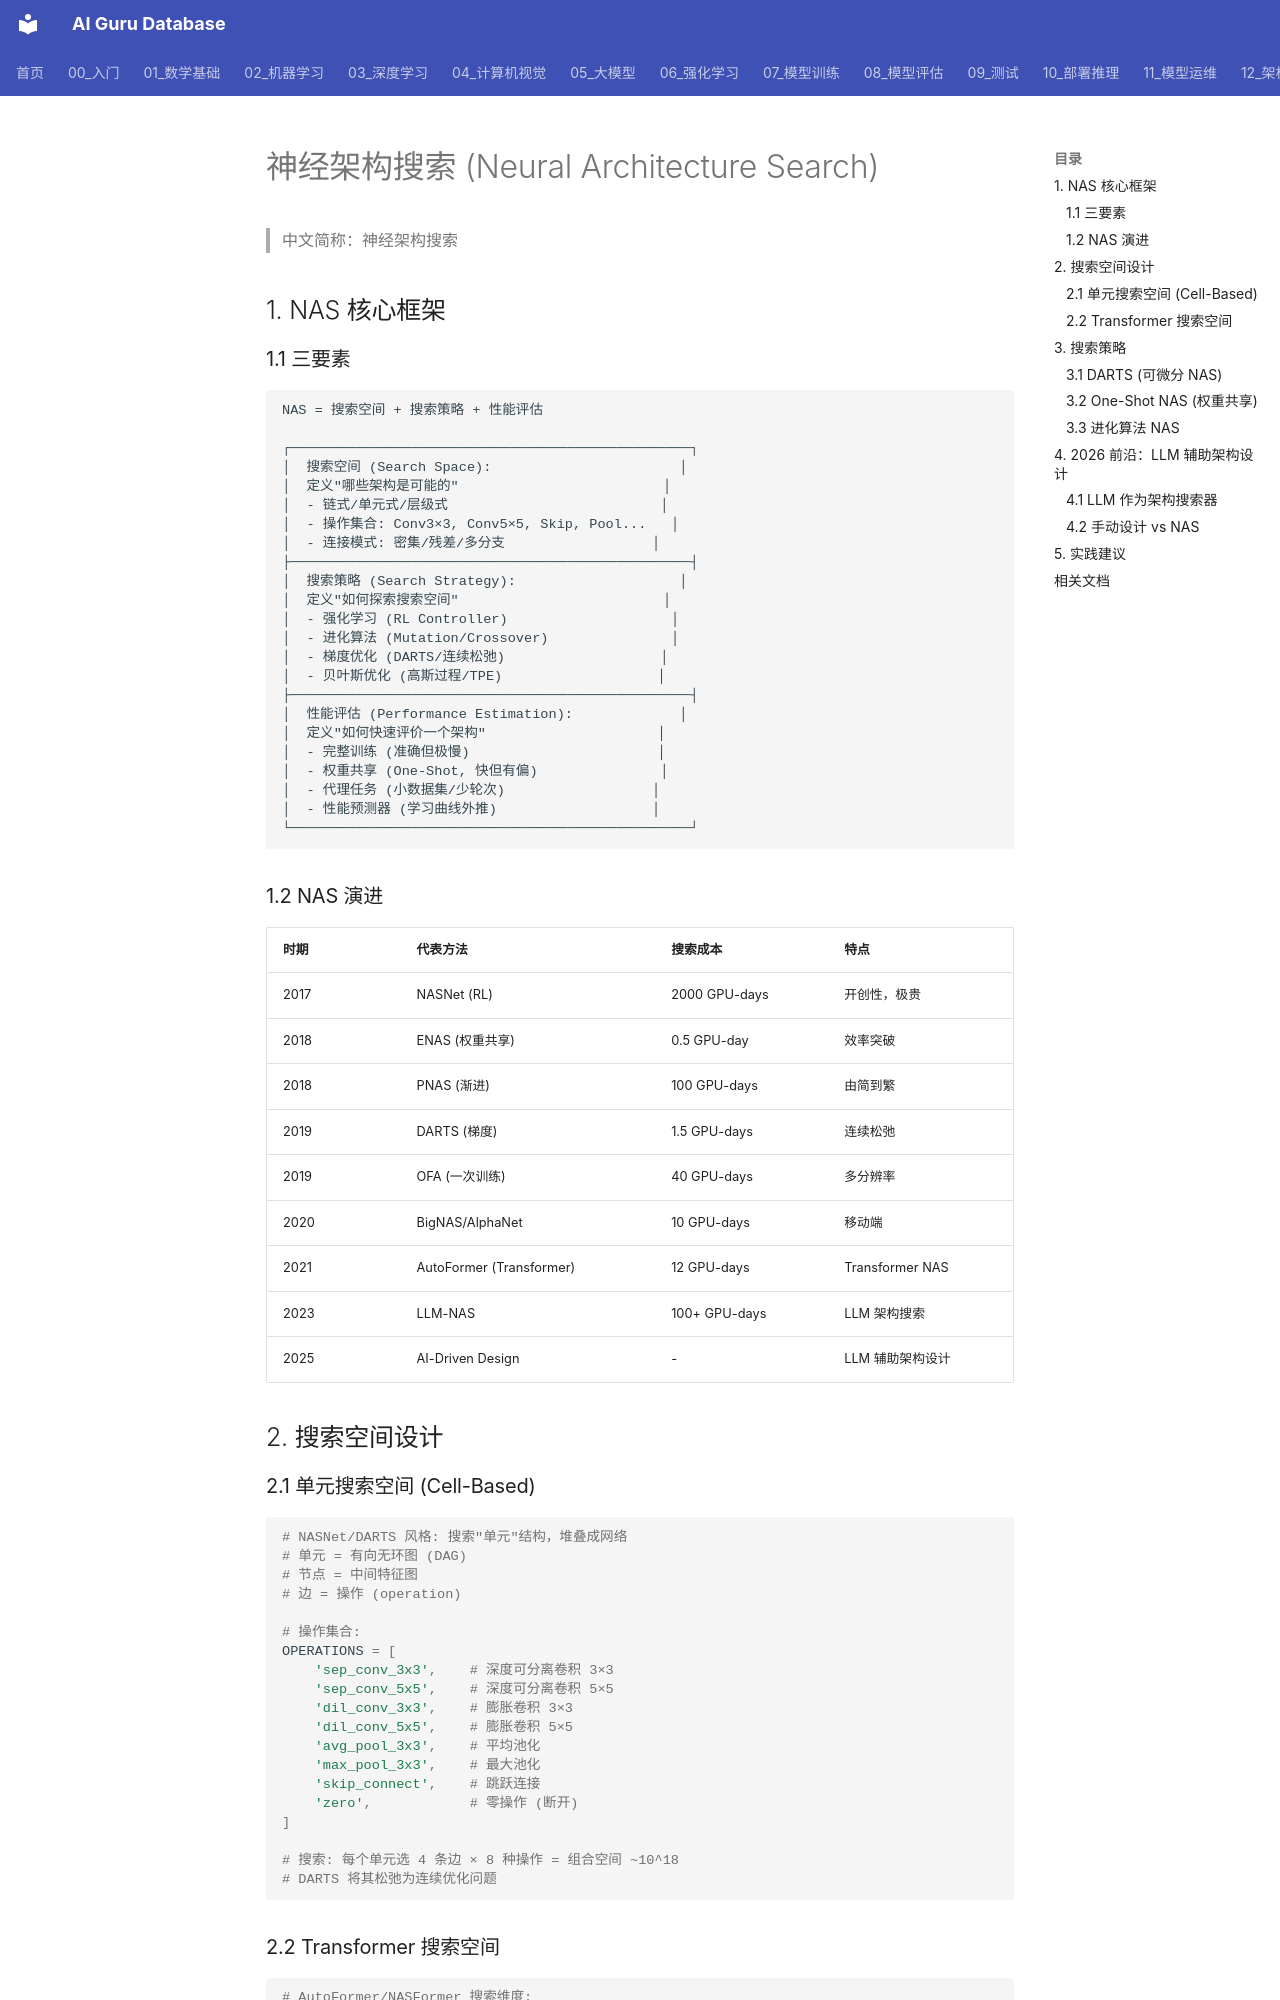

repository: ai-guru-global/ai-guru-database · page: 03_深度学习/09_高级专题/07_Neural_架构_搜索/index.html · generator: mkdocs

---
title: 神经架构搜索 (Neural Architecture Search)
category: 03-deep-learning
tags: ["nas", "darts", "one-shot", "auto-design", "efficient-architectures"]
summary: "神经架构搜索完整技术体系：搜索空间设计、搜索策略（RL/进化/梯度）、One-Shot NAS、DARTS，以及 2026 年 LLM 架构自动设计的前沿进展。"
created: 2026-07-21
updated: 2026-07-21
tier: supporting
sources: []

name_zh: "神经架构搜索"
---
# 神经架构搜索 (Neural Architecture Search)

> 中文简称：神经架构搜索

## 1. NAS 核心框架

### 1.1 三要素

```
NAS = 搜索空间 + 搜索策略 + 性能评估

┌─────────────────────────────────────────────────┐
│  搜索空间 (Search Space):                       │
│  定义"哪些架构是可能的"                         │
│  - 链式/单元式/层级式                          │
│  - 操作集合: Conv3×3, Conv5×5, Skip, Pool...   │
│  - 连接模式: 密集/残差/多分支                  │
├─────────────────────────────────────────────────┤
│  搜索策略 (Search Strategy):                    │
│  定义"如何探索搜索空间"                         │
│  - 强化学习 (RL Controller)                    │
│  - 进化算法 (Mutation/Crossover)               │
│  - 梯度优化 (DARTS/连续松弛)                   │
│  - 贝叶斯优化 (高斯过程/TPE)                   │
├─────────────────────────────────────────────────┤
│  性能评估 (Performance Estimation):             │
│  定义"如何快速评价一个架构"                     │
│  - 完整训练 (准确但极慢)                       │
│  - 权重共享 (One-Shot, 快但有偏)               │
│  - 代理任务 (小数据集/少轮次)                  │
│  - 性能预测器 (学习曲线外推)                   │
└─────────────────────────────────────────────────┘
```

### 1.2 NAS 演进

| 时期 | 代表方法 | 搜索成本 | 特点 |
|------|----------|----------|------|
| 2017 | NASNet (RL) | 2000 GPU-days | 开创性，极贵 |
| 2018 | ENAS (权重共享) | 0.5 GPU-day | 效率突破 |
| 2018 | PNAS (渐进) | 100 GPU-days | 由简到繁 |
| 2019 | DARTS (梯度) | 1.5 GPU-days | 连续松弛 |
| 2019 | OFA (一次训练) | 40 GPU-days | 多分辨率 |
| 2020 | BigNAS/AlphaNet | 10 GPU-days | 移动端 |
| 2021 | AutoFormer (Transformer) | 12 GPU-days | Transformer NAS |
| 2023 | LLM-NAS | 100+ GPU-days | LLM 架构搜索 |
| 2025 | AI-Driven Design | - | LLM 辅助架构设计 |

## 2. 搜索空间设计

### 2.1 单元搜索空间 (Cell-Based)

```python
# NASNet/DARTS 风格: 搜索"单元"结构，堆叠成网络
# 单元 = 有向无环图 (DAG)
# 节点 = 中间特征图
# 边 = 操作 (operation)

# 操作集合:
OPERATIONS = [
    'sep_conv_3x3',    # 深度可分离卷积 3×3
    'sep_conv_5x5',    # 深度可分离卷积 5×5
    'dil_conv_3x3',    # 膨胀卷积 3×3
    'dil_conv_5x5',    # 膨胀卷积 5×5
    'avg_pool_3x3',    # 平均池化
    'max_pool_3x3',    # 最大池化
    'skip_connect',    # 跳跃连接
    'zero',            # 零操作 (断开)
]

# 搜索: 每个单元选 4 条边 × 8 种操作 = 组合空间 ~10^18
# DARTS 将其松弛为连续优化问题
```
